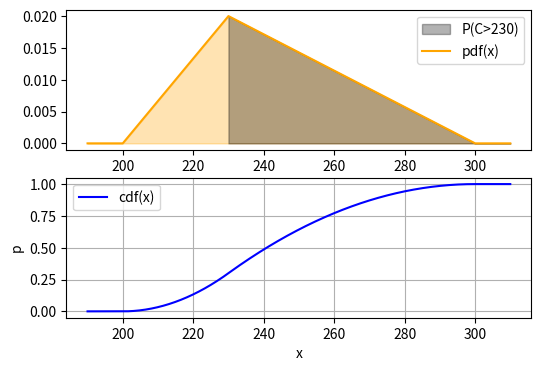

Recreate this plot in Python.
# importamos paquetes aquí
import numpy as np
from scipy import stats
import pandas as pd
import matplotlib.pyplot as plt

# Respuesta
print('Por cada 1000 móviles asegurados la empresa ingresará 1000 * prima')
print('Por cada 1000 móviles asegurados, es de esperar que haya que reparar 50')
print('Reparar 50 móviles supone un coste de 50 * 230 € para la empresa')
print('Para que no le cueste dinero a MAGENTA tiene que ocurrir que: 1000 * prima = 50 * 230 ')

prima = 50 * 230 /1000
print('Por tanto, la prima será', prima, '€')

# Respuesta

print('El coste se puede modelar como una v.a. C ~ Triangular (a=200,c=230,d=300)')
print('Se pide P(C>230)')

a = 200 # min
c = 230 # moda 
b = 300 # max

loc = a
escalado = b-a
forma = (c-a)/escalado
VA = stats.triang(loc=loc, scale=escalado, c = forma)

# calculamos la probabilidad
prob = 1-VA.cdf(230)

print('Por tanto P(C>230) = 1 - P(C<=230) = 1 - cdf(230) =', prob)

# representamos la pdf y la cdf

# puntos en los que se evalua las funciones para representarlas
xs = np.linspace(a-10, b+10, 1000)
xs_pedido = np.linspace(c, b+10, 1000)

# pinta sincronizadametne ambas funciones
fig = plt.figure(1, figsize=(6, 4))

ax1 = plt.subplot(2,1,1)
plt.fill_between( xs, VA.pdf(xs), color="orange", alpha=0.3)
plt.fill_between( xs_pedido, VA.pdf(xs_pedido), color="black", alpha=0.3, label = 'P(C>230)')
plt.plot( xs, VA.pdf(xs), color="orange", label = 'pdf(x)')
#plt.xlim(xs[0], xs[-1])
plt.legend()

plt.subplot(2,1,2, sharex= ax1)
plt.plot(xs, VA.cdf(xs), color='blue', label = 'cdf(x)')

plt.xlabel('x')
plt.ylabel('p')
plt.legend()
plt.grid()
plt.show()

# Respuesta

print('Ahora el coste de la reparación es una v.a. C')

print('Para que no le cueste dinero de MEDIA a MAGENTA tiene que ocurrir que: 1000 * prima = 50 * media_C')

media_VA = VA.mean()
prima = 50 * media_VA/1000
print('La media de la v.a. es:', media_VA, '€')
print('Por tanto, la prima será ahora', prima, '€')
